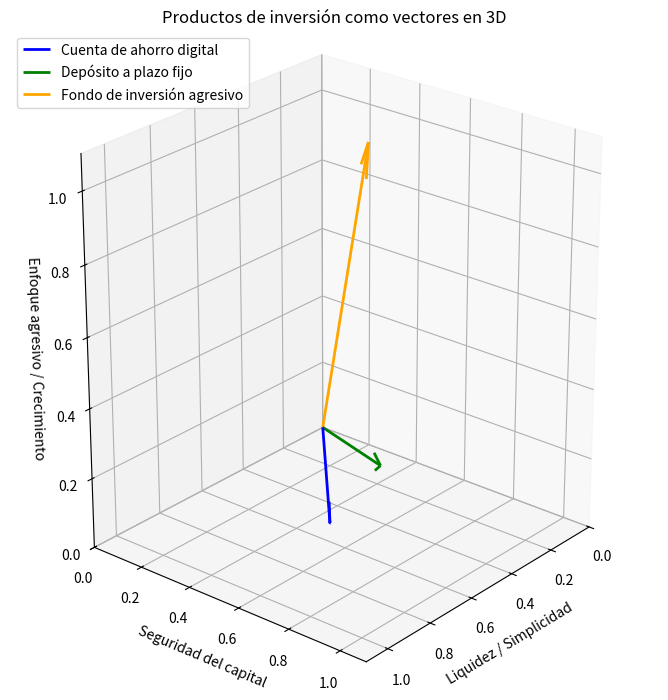

The script that saved this image: (Note: this script raises an exception after producing the figure.)
# ==============================================
# SESIÓN: ILUSTRACIÓN DE MÉTRICAS DE SIMILITUD
# Ejemplo con tres productos de ahorro / inversión
# ==============================================

# ----------------------------------------------
# 1. Importar bibliotecas necesarias
# ----------------------------------------------
import numpy as np
import matplotlib.pyplot as plt
from numpy.linalg import norm
from pathlib import Path
from mpl_toolkits.mplot3d import Axes3D

# ----------------------------------------------
# 2. Definir los vectores de ejemplo
# ----------------------------------------------
# Dimensiones:
# [Liquidez y simplicidad, Seguridad del capital,
#  Enfoque agresivo de crecimiento]

# A: Cuenta de ahorro digital
A = np.array([0.85, 0.75, 0.20])

# B: Depósito a plazo fijo
B = np.array([0.55, 0.70, 0.25])

# C: Fondo de inversión agresivo
C = np.array([0.25, 0.40, 1.00])

# ----------------------------------------------
# 3. Visualización 3D
# ----------------------------------------------
fig = plt.figure(figsize=(8, 7))
ax = fig.add_subplot(111, projection='3d')

# Vector A
ax.quiver(
    0, 0, 0,
    A[0], A[1], A[2],
    color='blue',
    linewidth=2,
    arrow_length_ratio=0.1,
    label='Cuenta de ahorro digital'
)

# Vector B
ax.quiver(
    0, 0, 0,
    B[0], B[1], B[2],
    color='green',
    linewidth=2,
    arrow_length_ratio=0.1,
    label='Depósito a plazo fijo'
)

# Vector C
ax.quiver(
    0, 0, 0,
    C[0], C[1], C[2],
    color='orange',
    linewidth=2,
    arrow_length_ratio=0.1,
    label='Fondo de inversión agresivo'
)

# Límites
ax.set_xlim([0, 1.1])
ax.set_ylim([0, 1.1])
ax.set_zlim([0, 1.1])

# Etiquetas
ax.set_xlabel('Liquidez / Simplicidad')
ax.set_ylabel('Seguridad del capital')
ax.set_zlabel('Enfoque agresivo / Crecimiento')

# Vista similar a la imagen
ax.set_box_aspect([1, 1, 1.2])
ax.view_init(elev=25, azim=40)

# Título y leyenda
ax.set_title('Productos de inversión como vectores en 3D')
ax.legend(loc='upper left')

plt.tight_layout()

# Guardar imagen
output_path = Path(__file__).with_name(
    "productos_bancarios_3d.png"
)

plt.savefig(
    output_path,
    dpi=150,
    bbox_inches='tight'
)

plt.close(fig)

# ----------------------------------------------
# 4. Similitud del Coseno
# ----------------------------------------------
cos_AB = np.dot(A, B) / (norm(A) * norm(B))
cos_AC = np.dot(A, C) / (norm(A) * norm(C))
cos_BC = np.dot(B, C) / (norm(B) * norm(C))

print("========= RESULTADOS =========")

print("\n🔹 Similitud del Coseno")
print(f"A vs B: {cos_AB:.3f}")
print(f"A vs C: {cos_AC:.3f}")
print(f"B vs C: {cos_BC:.3f}")

# ----------------------------------------------
# 5. Distancia Euclidiana
# ----------------------------------------------
l2_AB = norm(A - B)
l2_AC = norm(A - C)
l2_BC = norm(B - C)

print("\n🔹 Distancia Euclidiana (L2 Norm)")
print(f"A vs B: {l2_AB:.3f}")
print(f"A vs C: {l2_AC:.3f}")
print(f"B vs C: {l2_BC:.3f}")

# ----------------------------------------------
# 6. Producto Interno
# ----------------------------------------------
dot_AB = np.dot(A, B)
dot_AC = np.dot(A, C)
dot_BC = np.dot(B, C)

print("\n🔹 Producto Interno (Dot Product)")
print(f"A vs B: {dot_AB:.3f}")
print(f"A vs C: {dot_AC:.3f}")
print(f"B vs C: {dot_BC:.3f}")

print("\nImagen guardada como: productos_bancarios_3d.png")
